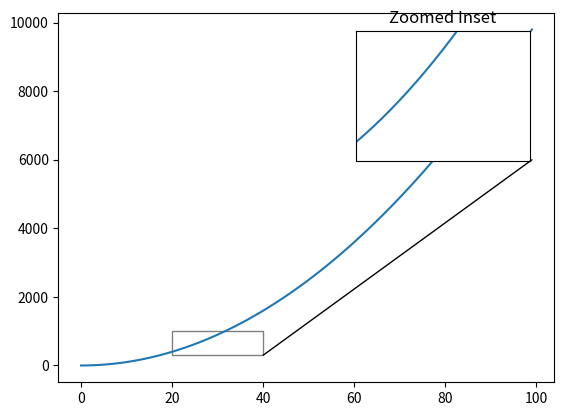

The matplotlib source for this figure:
from matplotlib import pyplot as plt
from matplotlib.patches import Rectangle
from matplotlib.patches import ConnectionPatch


# Generate some example data
x = range(100)
y = [i ** 2 for i in x]

# Create the main plot
fig, ax = plt.subplots()
ax.plot(x, y, label='Main Plot')

# Define the zoom region
xlim = [20, 40]
ylim = [300, 1000]

# Create inset plot
axin = ax.inset_axes([0.6, 0.6, 0.35, 0.35])  # [x, y, width, height]
axin.plot(x, y)
axin.set_xlim(xlim[0], xlim[1])
axin.set_ylim(ylim[0], ylim[1])
axin.set_title('Zoomed Inset')

axin.tick_params(axis='both', which='both', bottom=False, top=False, left=False, right=False, labelbottom=False, labelleft=False)



rect = Rectangle((xlim[0], ylim[0]), xlim[1] - xlim[0], ylim[1] - ylim[0], 
                 linewidth=1, edgecolor='gray', facecolor='none')
ax.add_patch(rect)

# Calculate the center of the rectangle
center_x = (xlim[0] + xlim[1]) / 2
center_y = (ylim[0] + ylim[1]) / 2

# Add an arrow annotation from the center of the rectangle to the zoomed plot
arrow_props = dict(arrowstyle="-", color='black',zorder=10)
arrow = ConnectionPatch((xlim[1], ylim[0]), (99, 6000), "data", "data", **arrow_props)
ax.add_artist(arrow)

plt.savefig('inset_plot.png')